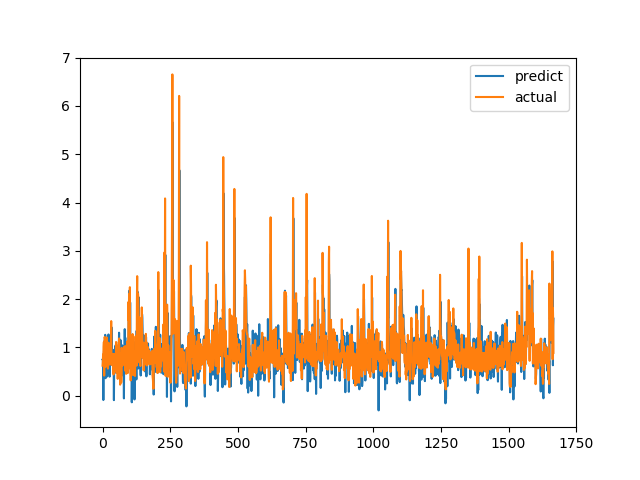

Data behind this chart, as committed beside it:
predict, actual
0.753, 0.6238
0.7573, 0.6915
0.5861, 0.8558
-0.08688, 0.7094
0.6404, 1.015
0.916, 1.116
0.957, 0.4183
1.134, 1.002
0.8966, 1.219
1.197, 1.143
1.262, 0.6528
0.3642, 0.6747
0.8732, 0.601
0.5862, 0.6695
0.4331, 0.6538
0.3905, 0.7814
0.8994, 1.206
0.8356, 0.8469
1.207, 0.8286
0.9208, 0.6482
0.5407, 0.5624
1.012, 0.7183
1.27, 1.1
1.017, 0.9542
0.966, 0.729
0.5077, 0.6694
0.3959, 0.8631
0.6639, 0.6465
0.7612, 0.8223
0.6264, 0.9236
0.8044, 0.8301
0.8777, 1.067
0.7549, 1.546
1.42, 0.6827
1.135, 0.6386
0.8137, 0.6464
0.7122, 0.6881
0.8523, 0.7274
0.9538, 0.65
0.5522, 0.8694
0.8101, 0.4409
0.6966, 0.4519
-0.08929, 0.7575
0.5837, 0.4952
0.6107, 0.6851
0.4739, 0.7244
0.7414, 0.8654
1.038, 0.74
1.027, 0.8071
0.876, 0.8204
0.6861, 1.114
1.036, 1.109
0.8462, 0.4751
0.7291, 1.039
0.7492, 0.9458
0.9767, 0.7878
0.7586, 0.3505
0.5074, 0.9368
0.7397, 0.9868
0.7664, 0.647
... 1,607 more rows
